Image classification data set "data" (rishireddy1122/waste-classification on GitHub). Class labels (6): cardboard, glass, litter, metal, paper, plastic.

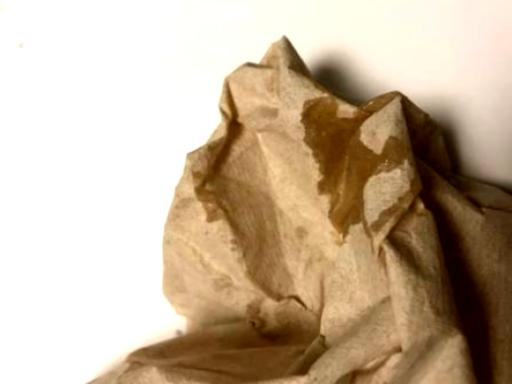
Label: litter

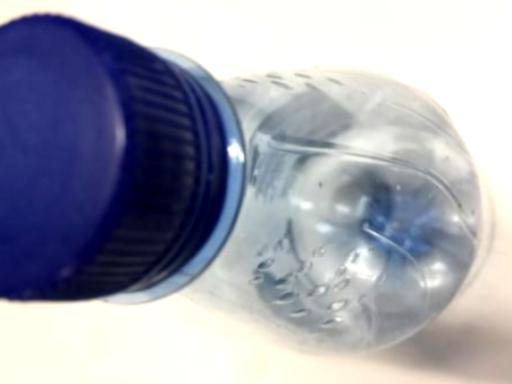
Label: plastic

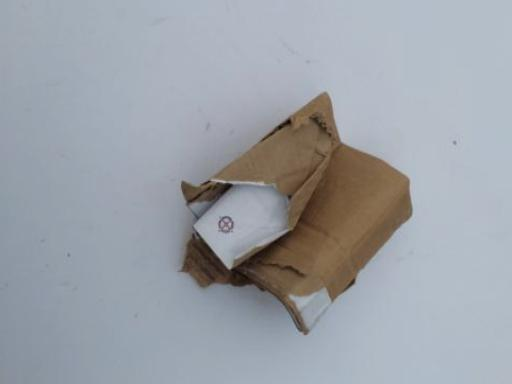
Label: cardboard

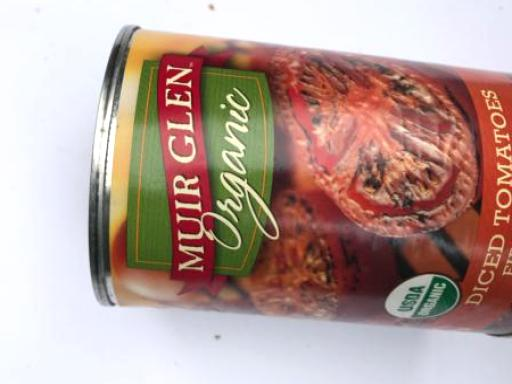
Label: metal

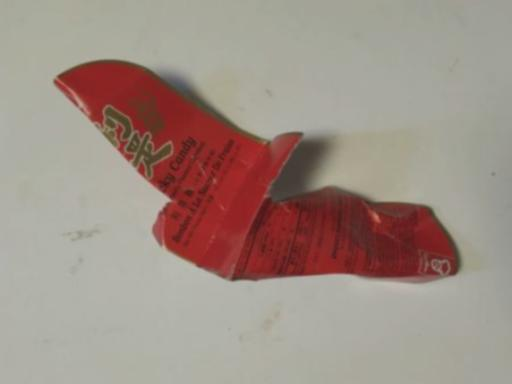
Label: paper

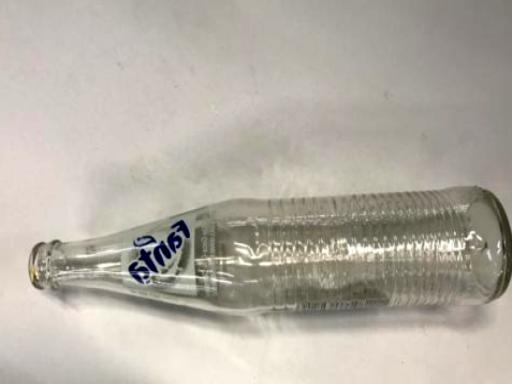
Label: glass
